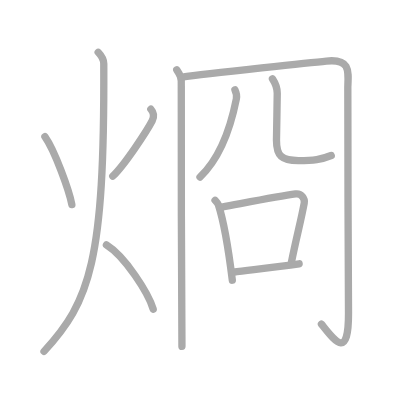
t = 0.00 s
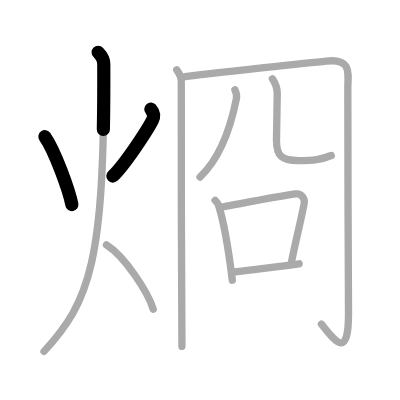
t = 2.25 s
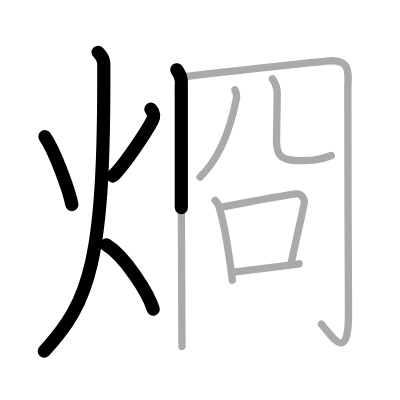
t = 4.50 s
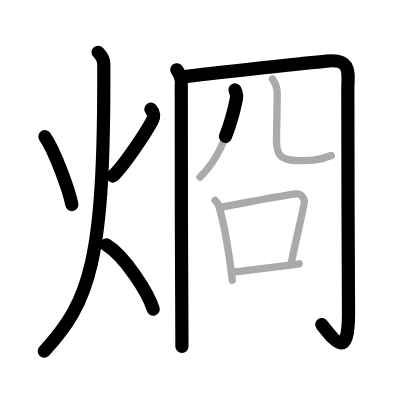
t = 6.50 s
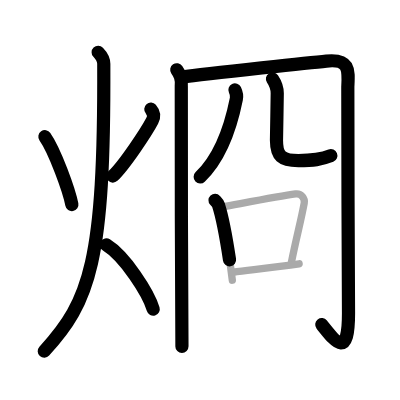
t = 8.75 s
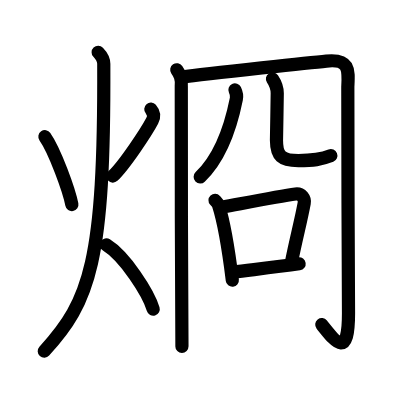
t = 11.00 s

The animated SVG that drew these frames (rendered in a browser with its animation timeline set to each time). Animation: 11 SMIL elements (animate=11); one cycle of 11.00 s.

<?xml version="1.0" standalone="no"?>
<!DOCTYPE svg PUBLIC "-//W3C//DTD SVG 1.1//EN"   "http://www.w3.org/Graphics/SVG/1.1/DTD/svg11.dtd">
<svg width="400px" height="400px"  version="1.1" xmlns="http://www.w3.org/2000/svg">
  <defs>
    <marker id="Triangle" viewBox="0 0 10 10" refX="0" refY="5" markerUnits="strokeWidth" markerWidth="3" style="stroke-opacity:0%;fill:#aaaaaa;" markerHeight="2" orient="auto">
      <path d="M 0 0 L 10 5 L 0 10 z" />
    </marker>
    
    <marker id="Arrow" viewBox="0 0 10 10" refX="5" refY="5" markerUnits="strokeWidth" markerWidth="1.8" style="stroke-opacity:0%;fill:#770000;" markerHeight="2" orient="auto">
      <path d="M 0 4 L 6 4 L 4 1 L 10 5 L 4 9 L 6 6 L 0 6 z" />
        <circle cx="5" cy="5" r="5" />
      </marker>
    
    <marker id="TriangleRed" viewBox="0 0 10 10" refX="0" refY="5" markerUnits="strokeWidth" markerWidth="3" style="stroke-opacity:0%;fill:#CC0000;" markerHeight="2" orient="auto">
      <path d="M 0 0 L 10 5 L 0 10 z" />
    </marker>
    
    <marker id="ArrowRed" viewBox="0 0 10 10" refX="5" refY="5" markerUnits="strokeWidth" markerWidth="1.8" style="stroke-opacity:0%;fill:#CC0000;" markerHeight="2" orient="auto">
      <path d="M 0 4 L 6 4 L 4 1 L 10 5 L 4 9 L 6 6 L 0 6 z" />
        <circle cx="5" cy="5" r="5" />
      </marker>
    
  </defs>
  
  <path style="fill:#ffffff; fill-opacity:100%; fill-rule:evenodd; stroke-width:0;" d="M 0 0 L 400px 0 L 400px 400px L 0 400px L 0 0" />

  <g transform="scale(3.6697247706422 3.6697247706422)">
<path style="fill:none; fill-opacity:0%; fill-rule:evenodd; stroke:#aaaaaa; stroke-opacity:100%; stroke-width: 1.5pt; stroke-linejoin:round; stroke-linecap:round;" d="M12.24 37.25c2.69 3.83 6.61 14.67 7.34 18.5"></path>
<path style="fill:none; fill-opacity:0%; fill-rule:evenodd; stroke:#aaaaaa; stroke-opacity:100%; stroke-width: 1.5pt; stroke-linejoin:round; stroke-linecap:round;" d="M41.1 29.75c0.7 0.81 1.03 1.9 0.38 3.16C40 35.75 33.88 45.05 30.73 48"></path>
<path style="fill:none; fill-opacity:0%; fill-rule:evenodd; stroke:#aaaaaa; stroke-opacity:100%; stroke-width: 1.5pt; stroke-linejoin:round; stroke-linecap:round;" d="M26.75 14.25c0.76 0.79 1.52 1.83 1.53 3.14C28.5 71.38 24.5 82.12 12 95.75"></path>
<path style="fill:none; fill-opacity:0%; fill-rule:evenodd; stroke:#aaaaaa; stroke-opacity:100%; stroke-width: 1.5pt; stroke-linejoin:round; stroke-linecap:round;" d="M29 66.75c5.05 3.13 11.42 13.06 12.75 17.5"></path>
<path style="fill:none; fill-opacity:0%; fill-rule:evenodd; stroke:#aaaaaa; stroke-opacity:100%; stroke-width: 1.5pt; stroke-linejoin:round; stroke-linecap:round;" d="M48.17 19.03c0.83 1.22 1.42 2.2 1.23 4.38c-0.18 2.18 0.18 67.35 0.18 70.98"></path>
<path style="fill:none; fill-opacity:0%; fill-rule:evenodd; stroke:#aaaaaa; stroke-opacity:100%; stroke-width: 1.5pt; stroke-linejoin:round; stroke-linecap:round;" d="M49.63 21c6.96-0.97 37.78-4.21 39.31-4.36c6.37-0.66 6.07 2.46 5.84 7.03c-0.12 2.42 0.19 56.13 0.19 61.7c0 12.89-3.7 7.54-7.38 2.96"></path>
<path style="fill:none; fill-opacity:0%; fill-rule:evenodd; stroke:#aaaaaa; stroke-opacity:100%; stroke-width: 1.5pt; stroke-linejoin:round; stroke-linecap:round;" d="M64.02 24.5c0.48 1 0.57 1.56 0.39 2.44c-1.66 8.31-4.91 16.56-9.91 21.31"></path>
<path style="fill:none; fill-opacity:0%; fill-rule:evenodd; stroke:#aaaaaa; stroke-opacity:100%; stroke-width: 1.5pt; stroke-linejoin:round; stroke-linecap:round;" d="M74.25 21.5c0.7 1.05 1.3 2.29 1.3 3.92c0 2.18-0.21 11.28-0.21 12.83c0 4.25 1.4 5.5 5.97 5.5c4.14 0 6.19-0.25 8.95-1.37"></path>
<path style="fill:none; fill-opacity:0%; fill-rule:evenodd; stroke:#aaaaaa; stroke-opacity:100%; stroke-width: 1.5pt; stroke-linejoin:round; stroke-linecap:round;" d="M58.6 54.6c0.38 0.41 0.76 0.75 0.93 1.26c1.31 4.05 2.88 13.22 3.78 20.49"></path>
<path style="fill:none; fill-opacity:0%; fill-rule:evenodd; stroke:#aaaaaa; stroke-opacity:100%; stroke-width: 1.5pt; stroke-linejoin:round; stroke-linecap:round;" d="M60.45 56.46c7.8-1.46 15.66-3.02 20.09-3.61c1.62-0.21 2.59 1.26 2.36 2.51c-0.96 5.17-2.08 9.07-3.51 16.22"></path>
<path style="fill:none; fill-opacity:0%; fill-rule:evenodd; stroke:#aaaaaa; stroke-opacity:100%; stroke-width: 1.5pt; stroke-linejoin:round; stroke-linecap:round;" d="M63.48 74.19c6.15-0.78 11.78-1.42 18.03-2.3"></path>

<path style="fill:none; fill-opacity:0%; fill-rule:evenodd; stroke:#000000; stroke-opacity:100%; stroke-width: 2.7pt; stroke-linejoin:round; stroke-linecap:round;" d="M12.24 37.25c2.69 3.83 6.61 14.67 7.34 18.5" pathLength="100" stroke-dashoffset="100" stroke-dasharray="100 105"><animate id="dashAnim1" attributeName="stroke-dashoffset" from="100" to="0" dur="1s" calcMode="linear" fill="freeze"/></path>
<path style="fill:none; fill-opacity:0%; fill-rule:evenodd; stroke:#000000; stroke-opacity:100%; stroke-width: 2.7pt; stroke-linejoin:round; stroke-linecap:round;" d="M41.1 29.75c0.7 0.81 1.03 1.9 0.38 3.16C40 35.75 33.88 45.05 30.73 48" pathLength="100" stroke-dashoffset="100" stroke-dasharray="100 105"><animate id="dashAnim2" attributeName="stroke-dashoffset" from="100" to="0" dur="1s" calcMode="linear" begin="dashAnim1.end" fill="freeze"/></path>
<path style="fill:none; fill-opacity:0%; fill-rule:evenodd; stroke:#000000; stroke-opacity:100%; stroke-width: 2.7pt; stroke-linejoin:round; stroke-linecap:round;" d="M26.75 14.25c0.76 0.79 1.52 1.83 1.53 3.14C28.5 71.38 24.5 82.12 12 95.75" pathLength="100" stroke-dashoffset="100" stroke-dasharray="100 105"><animate id="dashAnim3" attributeName="stroke-dashoffset" from="100" to="0" dur="1s" calcMode="linear" begin="dashAnim2.end" fill="freeze"/></path>
<path style="fill:none; fill-opacity:0%; fill-rule:evenodd; stroke:#000000; stroke-opacity:100%; stroke-width: 2.7pt; stroke-linejoin:round; stroke-linecap:round;" d="M29 66.75c5.05 3.13 11.42 13.06 12.75 17.5" pathLength="100" stroke-dashoffset="100" stroke-dasharray="100 105"><animate id="dashAnim4" attributeName="stroke-dashoffset" from="100" to="0" dur="1s" calcMode="linear" begin="dashAnim3.end" fill="freeze"/></path>
<path style="fill:none; fill-opacity:0%; fill-rule:evenodd; stroke:#000000; stroke-opacity:100%; stroke-width: 2.7pt; stroke-linejoin:round; stroke-linecap:round;" d="M48.17 19.03c0.83 1.22 1.42 2.2 1.23 4.38c-0.18 2.18 0.18 67.35 0.18 70.98" pathLength="100" stroke-dashoffset="100" stroke-dasharray="100 105"><animate id="dashAnim5" attributeName="stroke-dashoffset" from="100" to="0" dur="1s" calcMode="linear" begin="dashAnim4.end" fill="freeze"/></path>
<path style="fill:none; fill-opacity:0%; fill-rule:evenodd; stroke:#000000; stroke-opacity:100%; stroke-width: 2.7pt; stroke-linejoin:round; stroke-linecap:round;" d="M49.63 21c6.96-0.97 37.78-4.21 39.31-4.36c6.37-0.66 6.07 2.46 5.84 7.03c-0.12 2.42 0.19 56.13 0.19 61.7c0 12.89-3.7 7.54-7.38 2.96" pathLength="100" stroke-dashoffset="100" stroke-dasharray="100 105"><animate id="dashAnim6" attributeName="stroke-dashoffset" from="100" to="0" dur="1s" calcMode="linear" begin="dashAnim5.end" fill="freeze"/></path>
<path style="fill:none; fill-opacity:0%; fill-rule:evenodd; stroke:#000000; stroke-opacity:100%; stroke-width: 2.7pt; stroke-linejoin:round; stroke-linecap:round;" d="M64.02 24.5c0.48 1 0.57 1.56 0.39 2.44c-1.66 8.31-4.91 16.56-9.91 21.31" pathLength="100" stroke-dashoffset="100" stroke-dasharray="100 105"><animate id="dashAnim7" attributeName="stroke-dashoffset" from="100" to="0" dur="1s" calcMode="linear" begin="dashAnim6.end" fill="freeze"/></path>
<path style="fill:none; fill-opacity:0%; fill-rule:evenodd; stroke:#000000; stroke-opacity:100%; stroke-width: 2.7pt; stroke-linejoin:round; stroke-linecap:round;" d="M74.25 21.5c0.7 1.05 1.3 2.29 1.3 3.92c0 2.18-0.21 11.28-0.21 12.83c0 4.25 1.4 5.5 5.97 5.5c4.14 0 6.19-0.25 8.95-1.37" pathLength="100" stroke-dashoffset="100" stroke-dasharray="100 105"><animate id="dashAnim8" attributeName="stroke-dashoffset" from="100" to="0" dur="1s" calcMode="linear" begin="dashAnim7.end" fill="freeze"/></path>
<path style="fill:none; fill-opacity:0%; fill-rule:evenodd; stroke:#000000; stroke-opacity:100%; stroke-width: 2.7pt; stroke-linejoin:round; stroke-linecap:round;" d="M58.6 54.6c0.38 0.41 0.76 0.75 0.93 1.26c1.31 4.05 2.88 13.22 3.78 20.49" pathLength="100" stroke-dashoffset="100" stroke-dasharray="100 105"><animate id="dashAnim9" attributeName="stroke-dashoffset" from="100" to="0" dur="1s" calcMode="linear" begin="dashAnim8.end" fill="freeze"/></path>
<path style="fill:none; fill-opacity:0%; fill-rule:evenodd; stroke:#000000; stroke-opacity:100%; stroke-width: 2.7pt; stroke-linejoin:round; stroke-linecap:round;" d="M60.45 56.46c7.8-1.46 15.66-3.02 20.09-3.61c1.62-0.21 2.59 1.26 2.36 2.51c-0.96 5.17-2.08 9.07-3.51 16.22" pathLength="100" stroke-dashoffset="100" stroke-dasharray="100 105"><animate id="dashAnim10" attributeName="stroke-dashoffset" from="100" to="0" dur="1s" calcMode="linear" begin="dashAnim9.end" fill="freeze"/></path>
<path style="fill:none; fill-opacity:0%; fill-rule:evenodd; stroke:#000000; stroke-opacity:100%; stroke-width: 2.7pt; stroke-linejoin:round; stroke-linecap:round;" d="M63.48 74.19c6.15-0.78 11.78-1.42 18.03-2.3" pathLength="100" stroke-dashoffset="100" stroke-dasharray="100 105"><animate id="dashAnim11" attributeName="stroke-dashoffset" from="100" to="0" dur="1s" calcMode="linear" begin="dashAnim10.end" fill="freeze"/></path>

</g>

</svg>  
          
